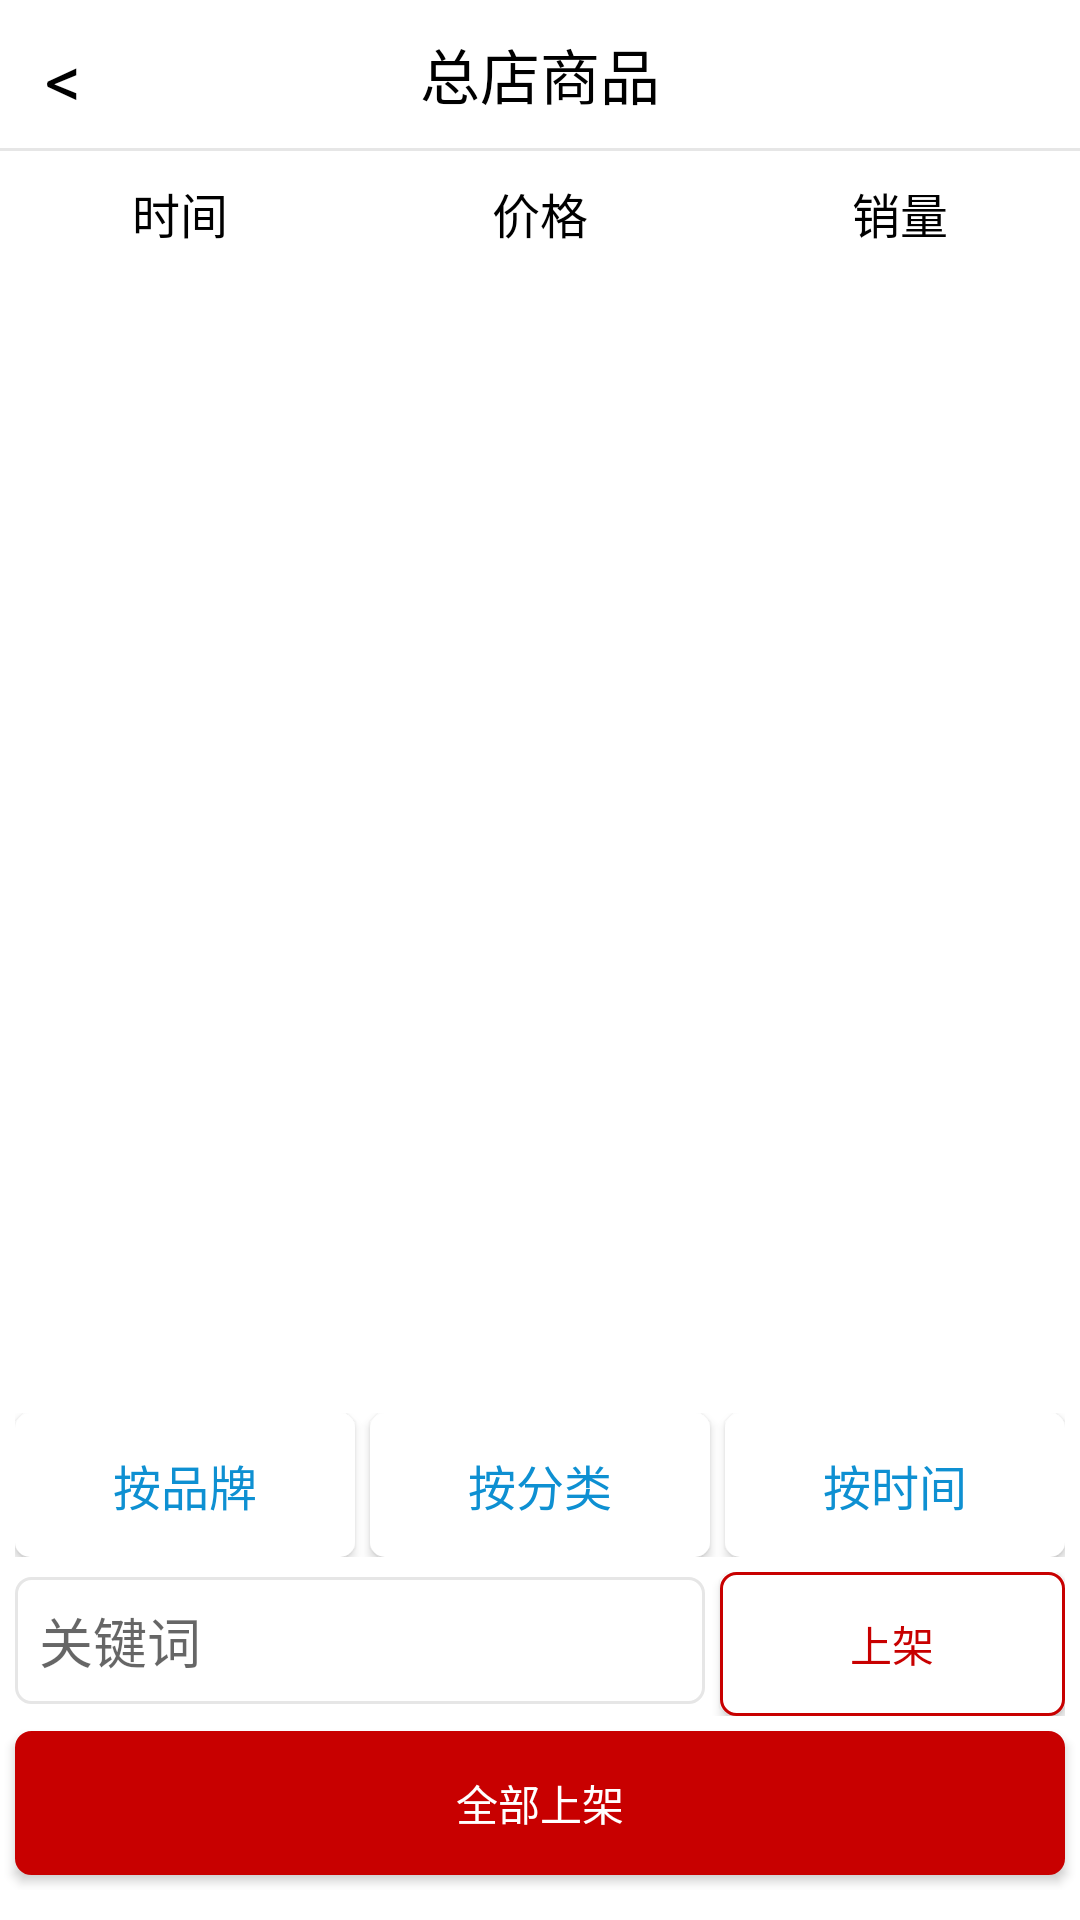

Reconstruct the res/layout file that produces this screen, plus the resources it refers to.
<!-- AndroidManifest.xml: application theme AppTheme -->
<!-- res/layout/activity_goods.xml -->
<?xml version="1.0" encoding="utf-8"?>
<RelativeLayout xmlns:android="http://schemas.android.com/apk/res/android"
    android:layout_width="match_parent"
    android:layout_height="match_parent"
    android:background="@color/white">

    <TextView
        android:id="@+id/goods_list_back"
        android:layout_width="wrap_content"
        android:layout_height="wrap_content"
        android:paddingBottom="10dp"
        android:paddingLeft="15dp"
        android:paddingRight="10dp"
        android:paddingTop="10dp"
        android:text="&lt;"
        android:textColor="@color/black"
        android:textSize="24dp" />

    <TextView
        android:id="@+id/goods_list_title"
        android:layout_width="wrap_content"
        android:layout_height="wrap_content"
        android:layout_centerHorizontal="true"
        android:layout_marginTop="10dp"
        android:text="总店商品"
        android:textColor="@color/black"
        android:textSize="@dimen/title_text_size" />

    <View
        android:id="@+id/goods_list_separate_line"
        android:layout_width="match_parent"
        android:layout_height="1dp"
        android:layout_below="@+id/goods_list_title"
        android:layout_marginTop="10dp"
        android:background="@color/separate_line" />

    <LinearLayout
        android:id="@+id/goods_bottom_menu"
        android:layout_width="match_parent"
        android:layout_height="wrap_content"
        android:layout_alignParentBottom="true"
        android:background="@color/white"
        android:orientation="vertical"
        android:paddingBottom="10dp">

        <LinearLayout
            android:id="@+id/select_layout"
            android:layout_width="match_parent"
            android:layout_height="wrap_content"
            android:orientation="horizontal"
            android:padding="5dp">

            <Button
                android:id="@+id/select_classify"
                android:layout_width="0dp"
                android:layout_height="wrap_content"
                android:layout_weight="1"
                android:background="@drawable/white_bg_button"
                android:text="按品牌"
                android:textColor="@color/blue_button"
                android:textSize="@dimen/button_text" />

            <Button
                android:id="@+id/select_time"
                android:layout_width="0dp"
                android:layout_height="wrap_content"
                android:layout_marginLeft="5dp"
                android:layout_marginRight="5dp"
                android:layout_weight="1"
                android:background="@drawable/white_bg_button"
                android:text="按分类"
                android:textColor="@color/blue_button"
                android:textSize="@dimen/button_text" />

            <Button
                android:id="@+id/select_brand"
                android:layout_width="0dp"
                android:layout_height="wrap_content"
                android:layout_weight="1"
                android:background="@drawable/white_bg_button"
                android:text="按时间"
                android:textColor="@color/blue_button"
                android:textSize="@dimen/button_text" />


        </LinearLayout>

        <LinearLayout

            android:layout_width="match_parent"
            android:layout_height="wrap_content"
            android:orientation="horizontal"
            android:paddingLeft="5dp"
            android:paddingRight="5dp">

            <EditText
                android:id="@+id/goods_search"
                android:layout_width="0dp"
                android:layout_height="wrap_content"
                android:layout_weight="2"
                android:background="@drawable/corner_edit"
                android:hint="关键词" />

            <Button
                android:id="@+id/goods_put_away"
                android:layout_width="0dp"
                android:layout_height="wrap_content"
                android:layout_marginLeft="5dp"
                android:layout_weight="1"
                android:background="@drawable/red_button"
                android:text="上架"
                android:textColor="@color/red" />
        </LinearLayout>

        <Button
            android:id="@+id/goods_all_put_away"
            android:layout_width="match_parent"
            android:layout_height="wrap_content"
            android:layout_margin="5dp"
            android:background="@drawable/red_solid_button"
            android:text="全部上架"
            android:textColor="@color/white" />


    </LinearLayout>

    <LinearLayout
        android:id="@+id/goods_top_menu"
        android:layout_width="match_parent"
        android:layout_height="wrap_content"
        android:layout_alignParentLeft="true"
        android:layout_alignParentStart="true"
        android:layout_alignTop="@+id/goods_list_separate_line"
        android:orientation="horizontal">

        <TextView
            android:id="@+id/goods_select_time"
            android:layout_width="0dp"
            android:layout_height="wrap_content"
            android:layout_weight="1"
            android:gravity="center"
            android:padding="10dp"
            android:text="时间"
            android:textColor="@color/black"
            android:textSize="@dimen/button_text" />

        <TextView
            android:id="@+id/goods_select_price"
            android:layout_width="0dp"
            android:layout_height="wrap_content"
            android:layout_weight="1"
            android:gravity="center"
            android:padding="10dp"
            android:text="价格"
            android:textColor="@color/black"
            android:textSize="@dimen/button_text" />

        <TextView
            android:id="@+id/goods_select_account"
            android:layout_width="0dp"
            android:layout_height="wrap_content"
            android:layout_weight="1"
            android:gravity="center"
            android:padding="10dp"
            android:text="销量"
            android:textColor="@color/black"
            android:textSize="@dimen/button_text" />
    </LinearLayout>

    <android.support.v7.widget.RecyclerView
        android:id="@+id/mall_goods_list"
        android:layout_width="match_parent"
        android:layout_height="match_parent"
        android:layout_below="@+id/goods_top_menu"
        android:layout_above="@+id/goods_bottom_menu">

    </android.support.v7.widget.RecyclerView>


</RelativeLayout>
<!-- resources referenced by this layout -->
<resources>
  <color name="black">#000000</color>
  <color name="blue_button">#0e90d2</color>
  <color name="red">#c80000</color>
  <color name="separate_line">#e6e6e6</color>
  <color name="white">#ffffff</color>
  <dimen name="button_text">16sp</dimen>
  <dimen name="title_text_size">20sp</dimen>
  <!-- drawable corner_edit (drawable) -->
  <?xml version="1.0" encoding="utf-8"?>
  <shape xmlns:android="http://schemas.android.com/apk/res/android">
      <solid android:color="@color/white" />
      <corners android:radius="5dp" />
      <padding
          android:bottom="@dimen/corner_dimen"
          android:left="@dimen/corner_dimen"
          android:right="@dimen/corner_dimen"
          android:top="@dimen/corner_dimen" />
  
      <stroke android:color="@color/separate_line" android:width="1dp"/>
  
  </shape>
  <!-- drawable red_button (drawable) -->
  <?xml version="1.0" encoding="utf-8"?>
  <shape xmlns:android="http://schemas.android.com/apk/res/android">
      <solid android:color="@color/white" />
      <corners android:radius="5dp" />
  
  
      <stroke android:color="@color/red" android:width="1dp"/>
  
  </shape>
  <!-- drawable red_solid_button (drawable) -->
  <?xml version="1.0" encoding="utf-8"?>
  <shape xmlns:android="http://schemas.android.com/apk/res/android">
      <solid android:color="@color/red" />
      <corners android:radius="5dp" />
      <padding
          android:bottom="@dimen/corner_dimen"
          android:left="@dimen/fab_margin"
          android:right="@dimen/fab_margin"
          android:top="@dimen/corner_dimen" />
  
      <stroke android:color="@color/red" android:width="1dp"/>
  
  </shape>
  <!-- drawable white_bg_button (drawable) -->
  <?xml version="1.0" encoding="utf-8"?>
  <shape xmlns:android="http://schemas.android.com/apk/res/android">
      <solid android:color="@color/white" />
      <corners android:radius="5dp" />
      <padding
          android:bottom="@dimen/corner_dimen"
          android:left="@dimen/fab_margin"
          android:right="@dimen/fab_margin"
          android:top="@dimen/corner_dimen" />
  
      <stroke android:color="@color/separate_line" />
  
  </shape>
  <style name="AppTheme" parent="Theme.AppCompat.Light.NoActionBar">
          
          <item name="colorPrimary">@color/colorPrimary</item>
  
          <item name="colorAccent">@color/colorAccent</item>
          <item name="colorPrimaryDark">@color/foreground_material_light</item>
      </style>
  <dimen name="corner_dimen">8dp</dimen>
  <dimen name="fab_margin">16dp</dimen>
  <color name="colorPrimary">#3F51B5</color>
  <color name="colorAccent">#536dfe</color>
</resources>
